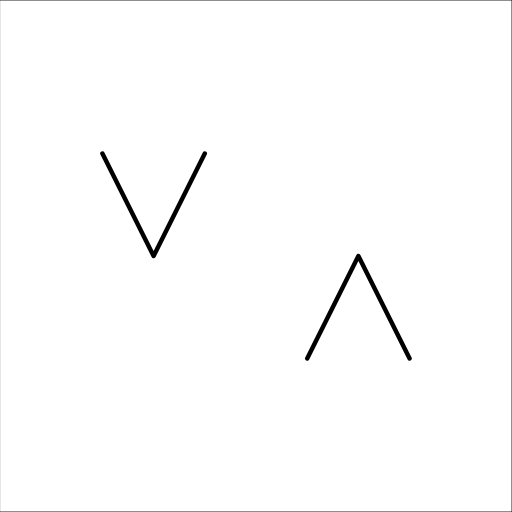
t = 0.00 s
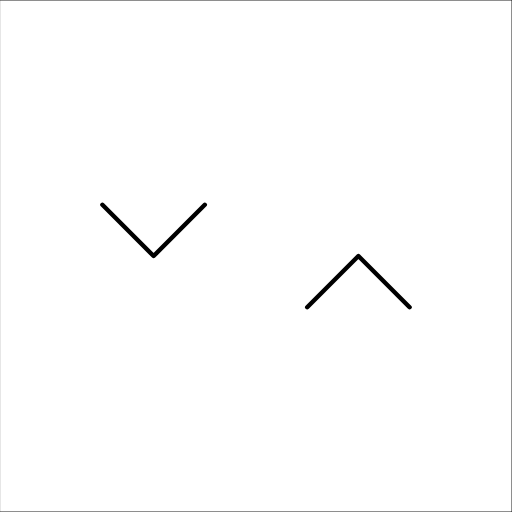
t = 0.13 s
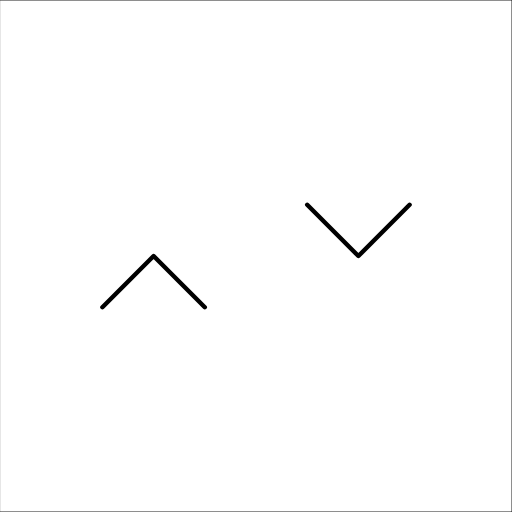
t = 0.38 s
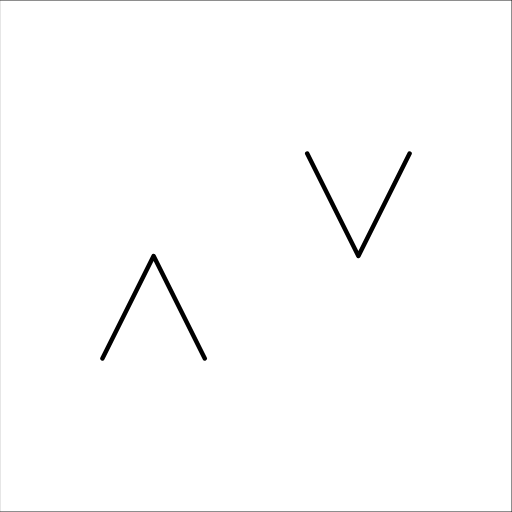
t = 0.50 s
t = 0.63 s: frame unchanged from t = 0.38 s, image omitted
t = 0.88 s: frame unchanged from t = 0.13 s, image omitted

The animated SVG that drew these frames (rendered in a browser with its animation timeline set to each time). Animation: 2 SMIL elements (animate=2); one cycle of 1.00 s, repeats indefinitely.

<?xml version="1.0" encoding="ASCII"?>
<svg xmlns="http://www.w3.org/2000/svg" xmlns:xlink="http://www.w3.org/1999/xlink" width="432px" height="432px" viewBox="0 0 432 432" version="1.1">
  <metadata xmlns:gridsvg="http://www.stat.auckland.ac.nz/~paul/R/gridSVG/">
    <gridsvg:generator name="gridSVG" version="1.3-1" time="2013-09-16 12:10:28"/>
    <gridsvg:argument name="name" value="animPolyline.svg"/>
    <gridsvg:argument name="exportCoords" value="none"/>
    <gridsvg:argument name="exportMappings" value="none"/>
    <gridsvg:argument name="exportJS" value="none"/>
    <gridsvg:argument name="res" value="72"/>
    <gridsvg:argument name="prefix" value=""/>
    <gridsvg:argument name="addClasses" value="FALSE"/>
    <gridsvg:argument name="indent" value="TRUE"/>
    <gridsvg:argument name="htmlWrapper" value="FALSE"/>
    <gridsvg:argument name="usePaths" value="vpPaths"/>
    <gridsvg:argument name="uniqueNames" value="TRUE"/>
    <gridsvg:separator name="id.sep" value="."/>
    <gridsvg:separator name="gPath.sep" value="::"/>
    <gridsvg:separator name="vpPath.sep" value="::"/>
  </metadata>
  <g transform="translate(0, 432) scale(1, -1)">
    <g id="gridSVG" fill="none" stroke="rgb(0,0,0)" stroke-dasharray="none" stroke-width="0.75" font-size="12" font-family="Helvetica, Arial, FreeSans, Liberation Sans, Nimbus Sans L, sans-serif" opacity="1" stroke-linecap="round" stroke-linejoin="round" stroke-miterlimit="10" stroke-opacity="1" fill-opacity="0" font-weight="normal" font-style="normal">
      <g id="GRID.rect.2.1">
        <rect id="GRID.rect.2.1.1" x="0" y="0" width="432" height="432"/>
      </g>
      <animate xlink:href="#polyline.1.1" attributeName="points" begin="0s" calcMode="linear" dur="1s" values="86.4,302.4 129.6,216 172.8,302.4;86.4,129.6 129.6,216 172.8,129.6;86.4,302.4 129.6,216 172.8,302.4" repeatCount="indefinite" fill="freeze"/>
      <animate xlink:href="#polyline.1.2" attributeName="points" begin="0s" calcMode="linear" dur="1s" values="259.2,129.6 302.4,216 345.6,129.6;259.2,302.4 302.4,216 345.6,302.4;259.2,129.6 302.4,216 345.6,129.6" repeatCount="indefinite" fill="freeze"/>
      <g id="polyline.1">
        <polyline id="polyline.1.1" points="86.4,302.4 129.6,216 172.8,302.4" stroke-width="3.75" fill="none"/>
        <polyline id="polyline.1.2" points="259.2,129.6 302.4,216 345.6,129.6" stroke-width="3.75" fill="none"/>
      </g>
    </g>
  </g>
</svg>